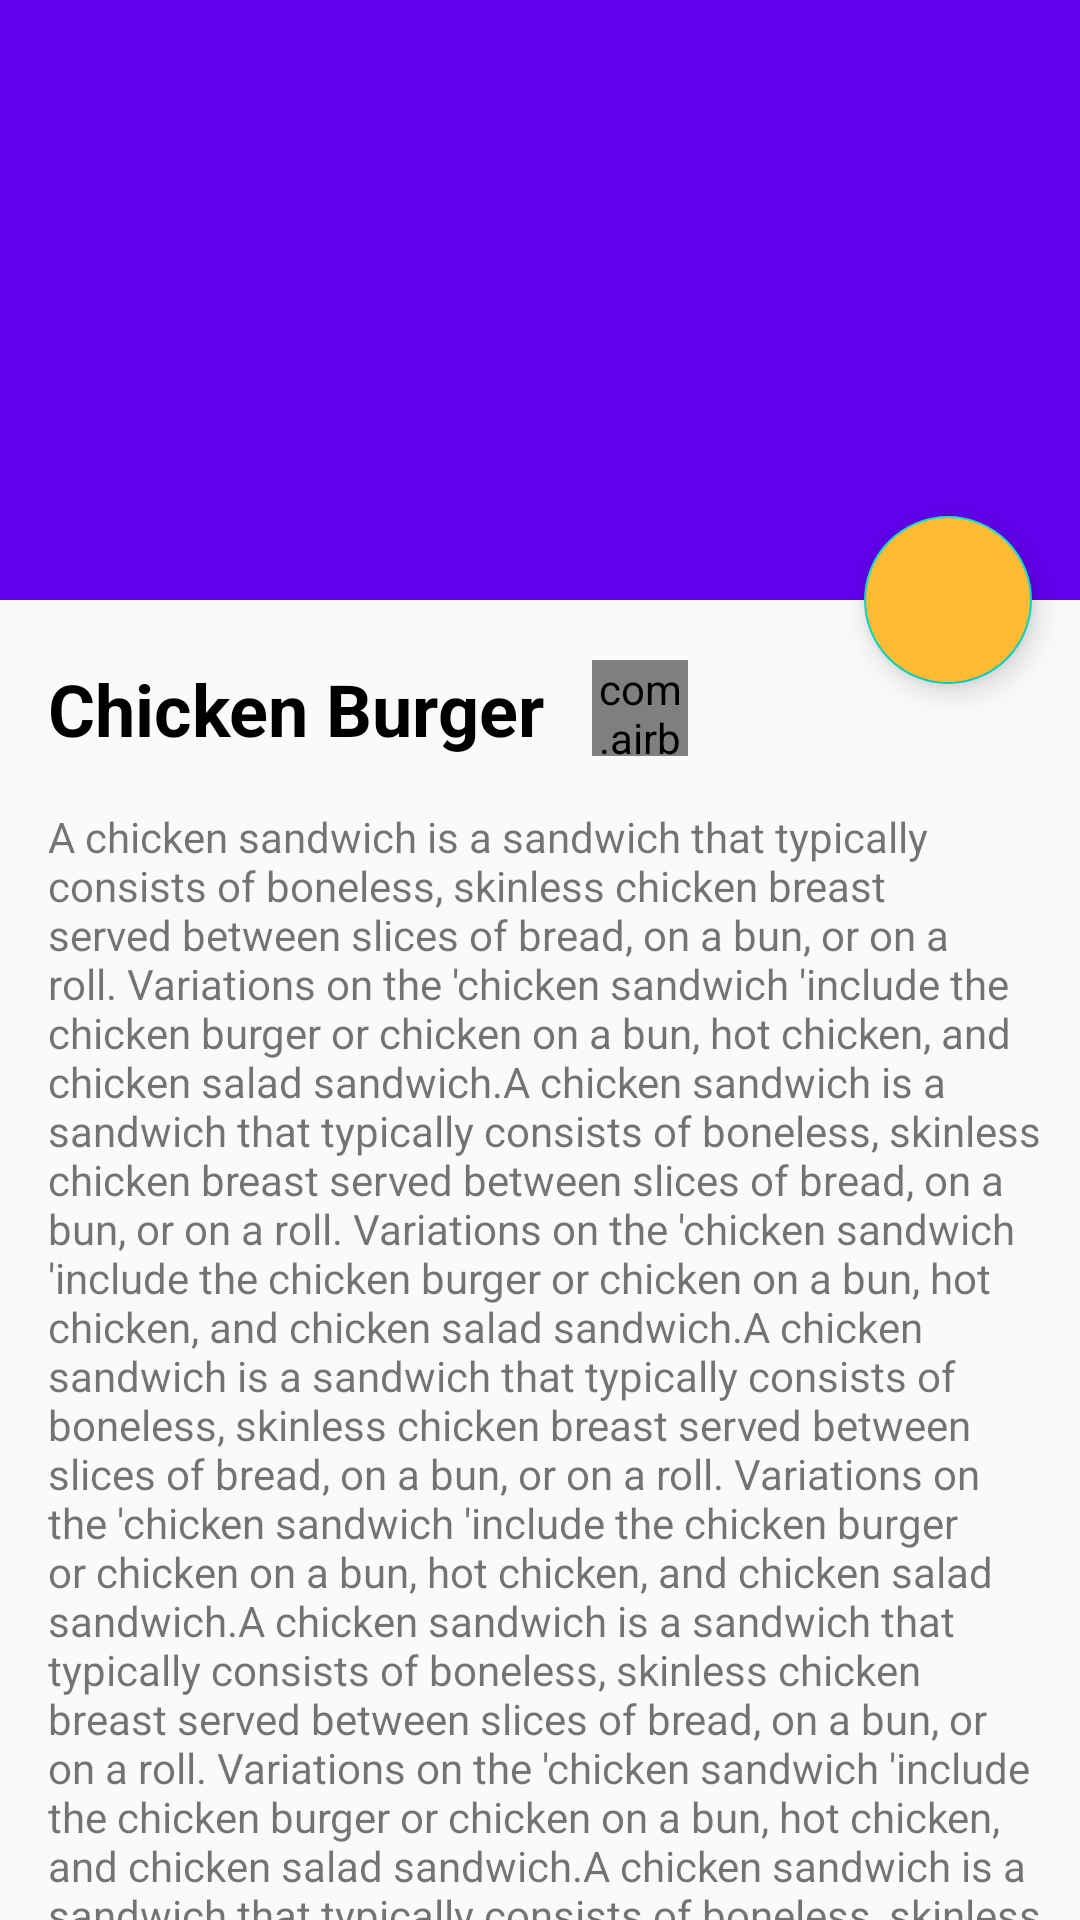

Here is an Android app screen rendered from its layout file. Give the layout XML and the strings, colors and styles it references.
<!-- AndroidManifest.xml: application theme AppTheme -->
<!-- res/layout/activity_burger_details.xml -->
<?xml version="1.0" encoding="utf-8"?>
<androidx.coordinatorlayout.widget.CoordinatorLayout xmlns:android="http://schemas.android.com/apk/res/android"
    xmlns:app="http://schemas.android.com/apk/res-auto"
    xmlns:tools="http://schemas.android.com/tools"
    android:layout_width="match_parent"
    android:layout_height="match_parent"
    >

    <com.google.android.material.appbar.AppBarLayout
        android:id="@+id/appbarLayout"
        android:layout_width="match_parent"
        android:layout_height="wrap_content"
        android:fitsSystemWindows="true"
        android:theme="@style/AppTheme.AppBarOverlay">

        <com.google.android.material.appbar.CollapsingToolbarLayout
            android:layout_width="match_parent"
            android:layout_height="match_parent"
            android:fitsSystemWindows="true"
            app:contentScrim="@android:color/holo_orange_light"
            app:layout_scrollFlags="scroll|exitUntilCollapsed">

            <ImageView
                android:layout_width="match_parent"
                android:layout_height="200dp"
                android:scaleType="centerCrop"
                android:src="@drawable/burgers"
                app:layout_collapseMode="parallax"
                app:layout_collapseParallaxMultiplier="0.7"/>

            <androidx.appcompat.widget.Toolbar
                android:id="@+id/toolbar"
                android:layout_width="match_parent"
                android:layout_height="?attr/actionBarSize"
                app:layout_collapseMode="pin"
                app:popupTheme="@style/AppTheme.PopupOverlay">

            </androidx.appcompat.widget.Toolbar>
        </com.google.android.material.appbar.CollapsingToolbarLayout>
    </com.google.android.material.appbar.AppBarLayout>

    <androidx.core.widget.NestedScrollView
        android:id="@+id/nestedScrollView"
        android:layout_width="match_parent"
        android:layout_height="wrap_content"
        app:layout_behavior="com.google.android.material.appbar.AppBarLayout$ScrollingViewBehavior">

        <RelativeLayout
            android:layout_width="match_parent"
            android:layout_height="match_parent">

            <TextView
                android:id="@+id/tvBurgerName"
                android:layout_width="wrap_content"
                android:layout_height="wrap_content"
                android:textStyle="bold"
                android:text="@string/txt_chicken_burger"
                android:textColor="@android:color/black"
                android:textSize="@dimen/text_heading_1x"
                android:layout_marginStart="@dimen/margin_medium_2"
                android:layout_marginTop="@dimen/margin_medium_3"/>

            <com.airbnb.lottie.LottieAnimationView
                android:id="@+id/btnFavorite"
                android:layout_width="@dimen/margin_xlarge"
                android:layout_height="@dimen/margin_xlarge"
                android:layout_alignTop="@id/tvBurgerName"
                android:layout_marginStart="@dimen/margin_medium_2"
                android:layout_toEndOf="@id/tvBurgerName"
                app:lottie_fileName="favourite_animation.json" />

            <TextView
                android:id="@+id/tvDescription"
                android:layout_width="wrap_content"
                android:layout_height="wrap_content"
                android:layout_below="@id/tvBurgerName"
                android:layout_marginStart="@dimen/margin_medium_2"
                android:layout_marginTop="17dp"
                android:text="@string/tv_chicken_sandwich_description"
                android:textSize="@dimen/text_regular" />

        </RelativeLayout>
    </androidx.core.widget.NestedScrollView>
    <com.google.android.material.floatingactionbutton.FloatingActionButton
        android:layout_width="wrap_content"
        android:layout_height="wrap_content"
        android:layout_marginEnd="@dimen/margin_medium_2"
        android:backgroundTint="@android:color/holo_orange_light"
        android:src="@drawable/ic_add_white_24dp"
        app:layout_anchor="@id/appbarLayout"
        app:layout_anchorGravity="bottom|end"/>

</androidx.coordinatorlayout.widget.CoordinatorLayout>
<!-- resources referenced by this layout -->
<resources>
  <dimen name="margin_medium_2">16dp</dimen>
  <dimen name="margin_medium_3">20dp</dimen>
  <dimen name="margin_xlarge">32dp</dimen>
  <dimen name="text_heading_1x">24sp</dimen>
  <dimen name="text_regular">14sp</dimen>
  <string name="txt_chicken_burger">Chicken Burger</string>
</resources>
